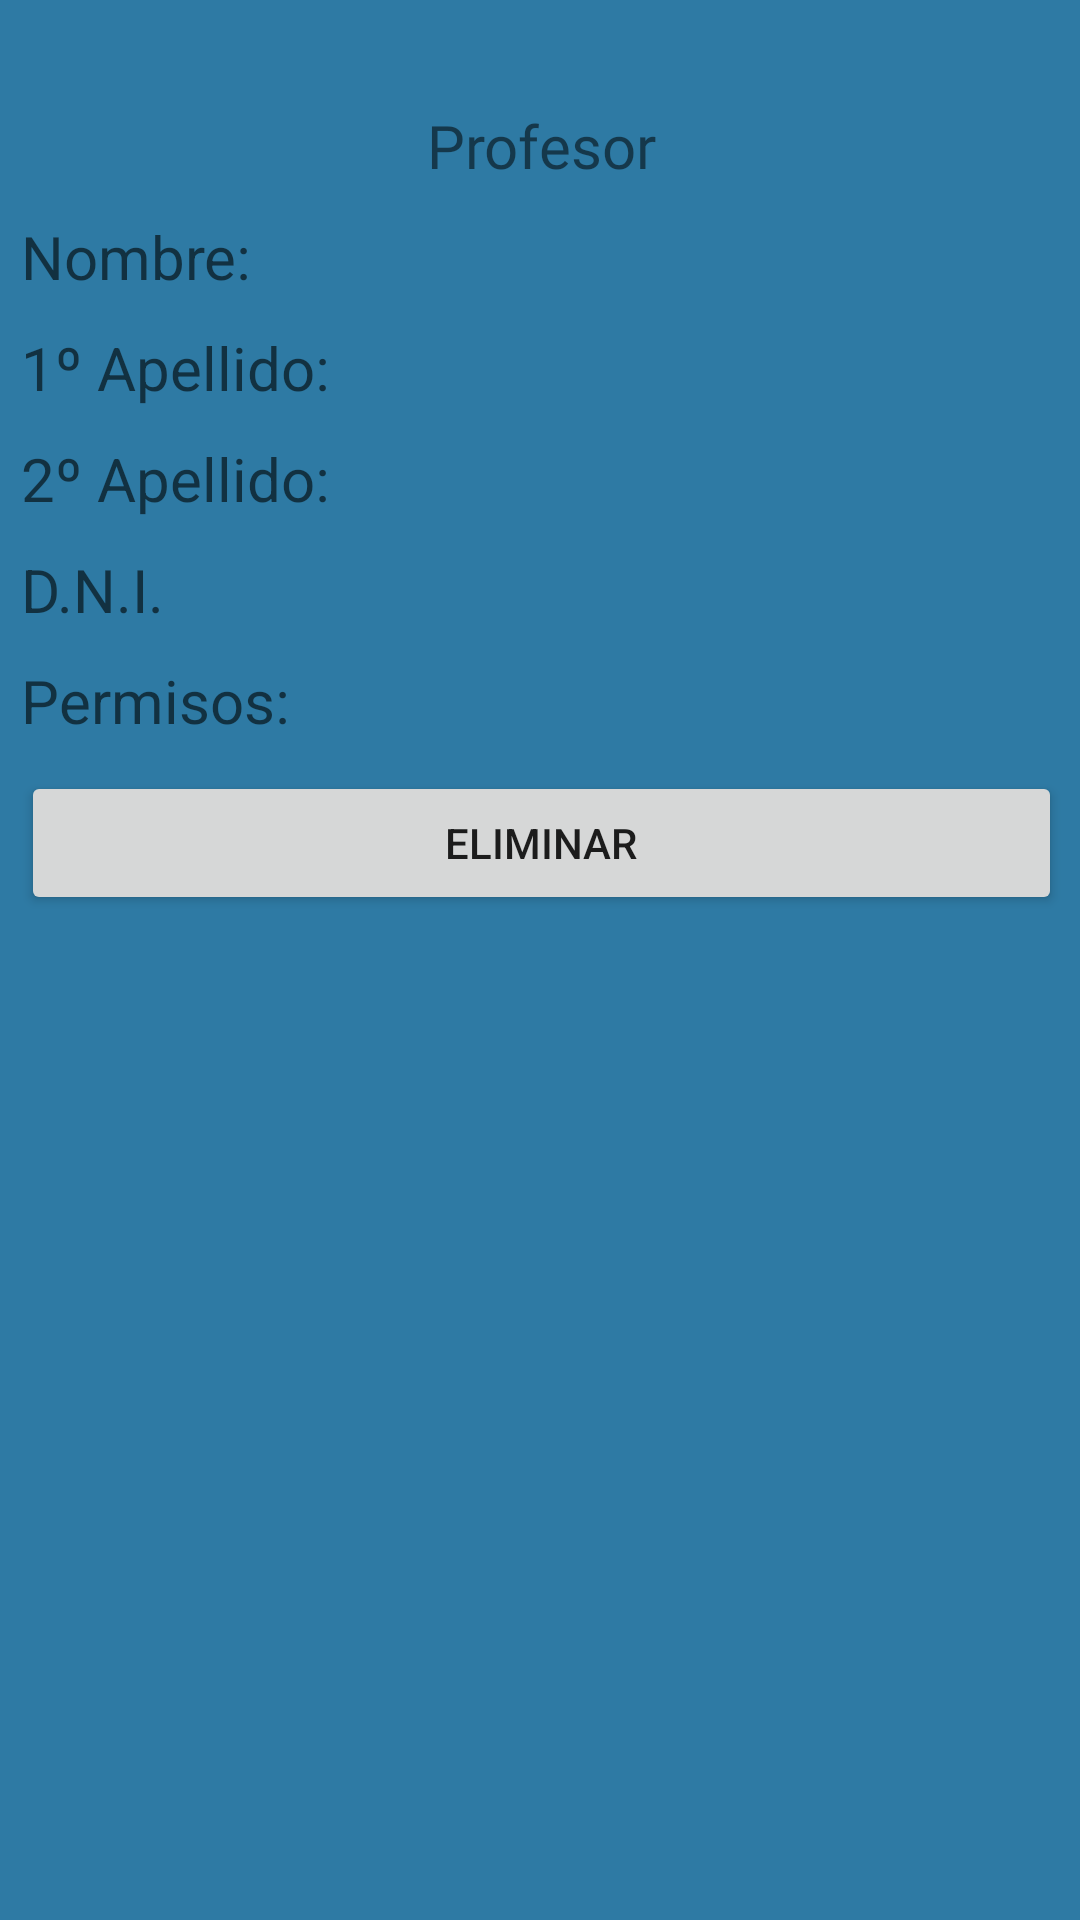

The Android layout XML behind this screen, and the referenced resources:
<!-- AndroidManifest.xml: application theme Theme.GES_AUTO -->
<!-- res/layout/activity_delete_profesor.xml -->
<?xml version="1.0" encoding="utf-8"?>
<RelativeLayout xmlns:android="http://schemas.android.com/apk/res/android"
    xmlns:app="http://schemas.android.com/apk/res-auto"
    xmlns:tools="http://schemas.android.com/tools"
    android:layout_width="match_parent"
    android:layout_height="match_parent"
    android:background="#2E7AA4"
    tools:context=".deleteProfesor">


    <ScrollView
        android:layout_width="357dp"
        android:layout_height="640dp"
        android:layout_alignParentStart="true"
        android:layout_alignParentTop="true"
        android:layout_marginStart="2dp"
        android:layout_marginTop="25dp"
        app:layout_constraintEnd_toEndOf="parent"
        app:layout_constraintStart_toStartOf="parent"
        app:layout_constraintTop_toTopOf="parent">

        <LinearLayout
            android:layout_width="match_parent"
            android:layout_height="wrap_content"
            android:orientation="vertical">

            <TextView
                android:id="@+id/textCreatePractica"
                android:layout_width="match_parent"
                android:layout_height="wrap_content"
                android:layout_marginLeft="5dp"
                android:layout_marginTop="30px"
                android:layout_marginRight="5dp"
                android:fontFamily="@font/allerta"
                android:text="@string/Profesor"
                android:textAlignment="center"
                android:textSize="20sp" />

            <TextView
                android:id="@+id/CreateNombre"
                android:layout_width="match_parent"
                android:layout_height="match_parent"
                android:layout_marginLeft="5dp"
                android:layout_marginTop="10dp"
                android:layout_marginRight="5dp"
                android:ems="8"
                android:hint="@string/nombre"

                android:inputType="textWebEditText"
                android:textSize="20sp" />

            <TextView
                android:id="@+id/CreatePrimerApellido"
                android:layout_width="match_parent"
                android:layout_height="wrap_content"
                android:layout_marginLeft="5dp"
                android:layout_marginTop="10dp"
                android:layout_marginRight="5dp"
                android:ems="8"
                android:hint="@string/PrimerApellido"

                android:inputType="textWebEditText"
                android:textSize="20sp" />

            <TextView
                android:id="@+id/CreateSegundoApellido"
                android:layout_width="match_parent"
                android:layout_height="wrap_content"
                android:layout_marginLeft="5dp"
                android:layout_marginTop="10dp"
                android:layout_marginRight="5dp"
                android:ems="8"
                android:hint="@string/SegundoApellido"

                android:inputType="textWebEditText"
                android:textSize="20sp" />

            <TextView
                android:id="@+id/Createdni"
                android:layout_width="match_parent"
                android:layout_height="wrap_content"
                android:layout_marginLeft="5dp"
                android:layout_marginTop="10dp"
                android:layout_marginRight="5dp"
                android:ems="8"
                android:hint="@string/Dni"
                android:inputType="textWebEditText"
                android:textSize="20sp" />

            <TextView
                android:id="@+id/Createpermisos"
                android:layout_width="match_parent"
                android:layout_height="wrap_content"
                android:layout_marginLeft="5dp"
                android:layout_marginTop="10dp"
                android:layout_marginRight="5dp"
                android:ems="8"
                android:hint="@string/permisos"

                android:inputType="textWebEditText"
                android:textSize="20sp" />

            <Button
                android:id="@+id/buttonCreatePractica"
                android:layout_width="match_parent"
                android:layout_height="wrap_content"
                android:layout_marginLeft="5dp"
                android:layout_marginTop="10dp"
                android:layout_marginRight="5dp"
                android:text="@string/Eliminar" />
        </LinearLayout>
    </ScrollView>

</RelativeLayout>
<!-- resources referenced by this layout -->
<resources>
  <string name="Dni">D.N.I.</string>
  <string name="Eliminar">Eliminar</string>
  <string name="PrimerApellido">1º Apellido: </string>
  <string name="Profesor">Profesor</string>
  <string name="SegundoApellido">2º Apellido:  </string>
  <string name="nombre">Nombre: </string>
  <string name="permisos">Permisos: </string>
  <style name="Theme.GES_AUTO" parent="Theme.MaterialComponents.DayNight.NoActionBar">
          
          <item name="colorPrimary">@color/purple_500</item>
          <item name="colorPrimaryVariant">@color/purple_700</item>
          <item name="colorOnPrimary">@color/white</item>
          
          <item name="colorSecondary">@color/teal_200</item>
          <item name="colorSecondaryVariant">@color/teal_700</item>
          <item name="colorOnSecondary">@color/black</item>
          
          <item name="android:statusBarColor" tools:targetApi="l">?attr/colorPrimaryVariant</item>
          
  
  
      </style>
  <!-- not gathered from this repository: default colours our renderer supplied (Android Studio template values) -->
  <color name="purple_500">#FF6200EE</color>
  <color name="purple_700">#FF3700B3</color>
  <color name="teal_200">#FF03DAC5</color>
  <color name="teal_700">#FF018786</color>
  <color name="black">#FF000000</color>
  <color name="white">#FFFFFFFF</color>
</resources>
